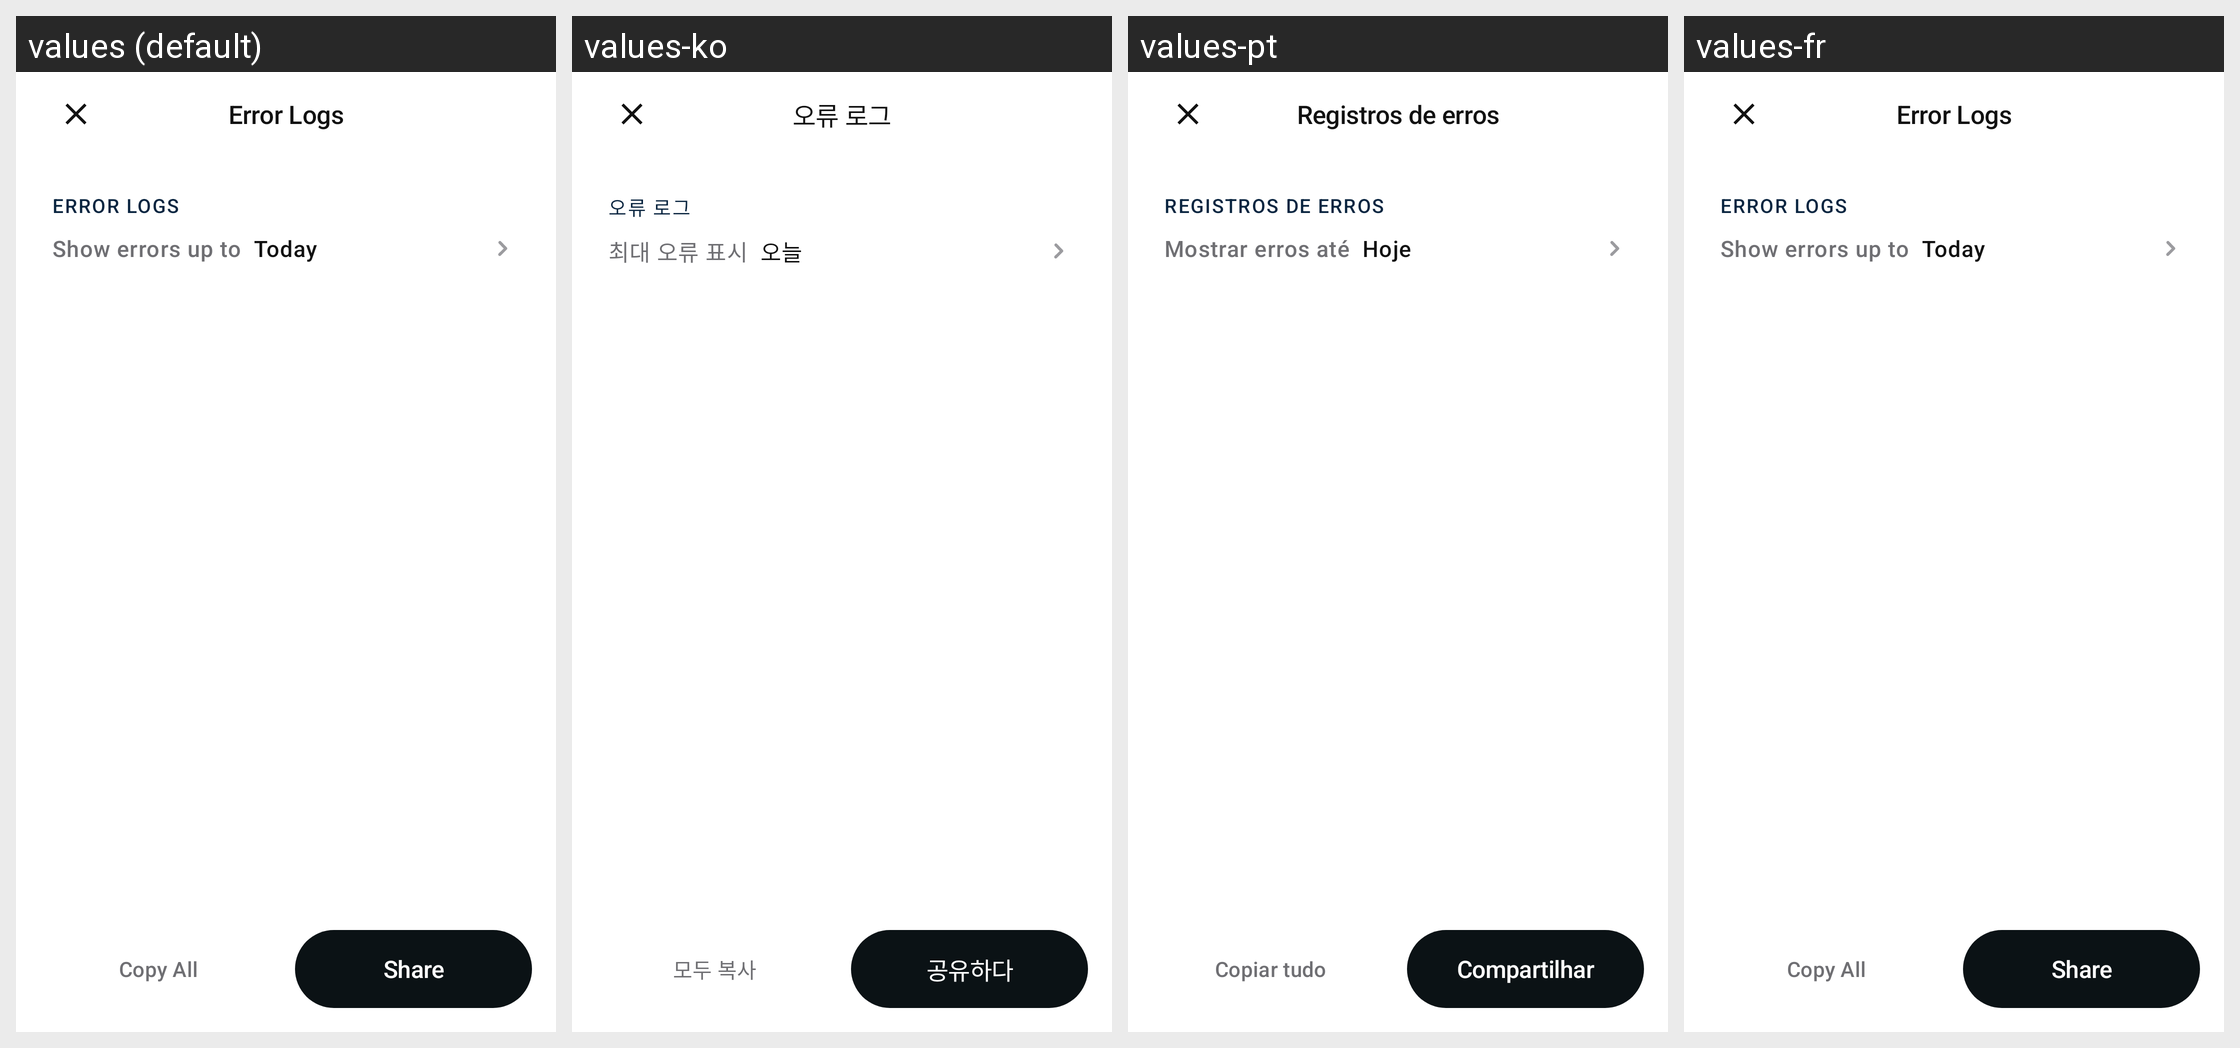

The same Android screen rendered under several of its app's locales, left to right. List the strings drawn on it with the default value and each locale's translation.
Android screen res/layout/activity_error_logs.xml rendered under 4 locales, left to right: values (default), values-ko, values-pt, values-fr. Device: Nexus 5 (rendered at 1080×1920; each locale shown at half size, 540×960, under a caption strip naming it); theme Theme.Numo.Settings.
Other locales in the repository, not shown: values-de, values-es, values-it, values-ja.
Strings drawn on this screen, with the default value and each locale's value (text and hints the layout hard-codes, and strings that could not be matched under every locale, appear in the picture but are not listed):

developer_error_logs_title
  values: Error Logs
  values-ko: 오류 로그
  values-pt: Registros de erros
  values-fr: Error Logs  [not translated; the default value is used]

developer_error_logs_section_title
  values: Error logs
  values-ko: 오류 로그
  values-pt: REGISTROS DE ERROS
  values-fr: Error logs  [not translated; the default value is used]

developer_error_logs_filter_label
  values: Show errors up to
  values-ko: 최대 오류 표시
  values-pt: Mostrar erros até
  values-fr: Show errors up to  [not translated; the default value is used]

developer_error_logs_filter_today
  values: Today
  values-ko: 오늘
  values-pt: Hoje
  values-fr: Today  [not translated; the default value is used]

developer_error_logs_copy_all
  values: Copy All
  values-ko: 모두 복사
  values-pt: Copiar tudo
  values-fr: Copy All  [not translated; the default value is used]

developer_error_logs_share
  values: Share
  values-ko: 공유하다
  values-pt: Compartilhar
  values-fr: Share  [not translated; the default value is used]
